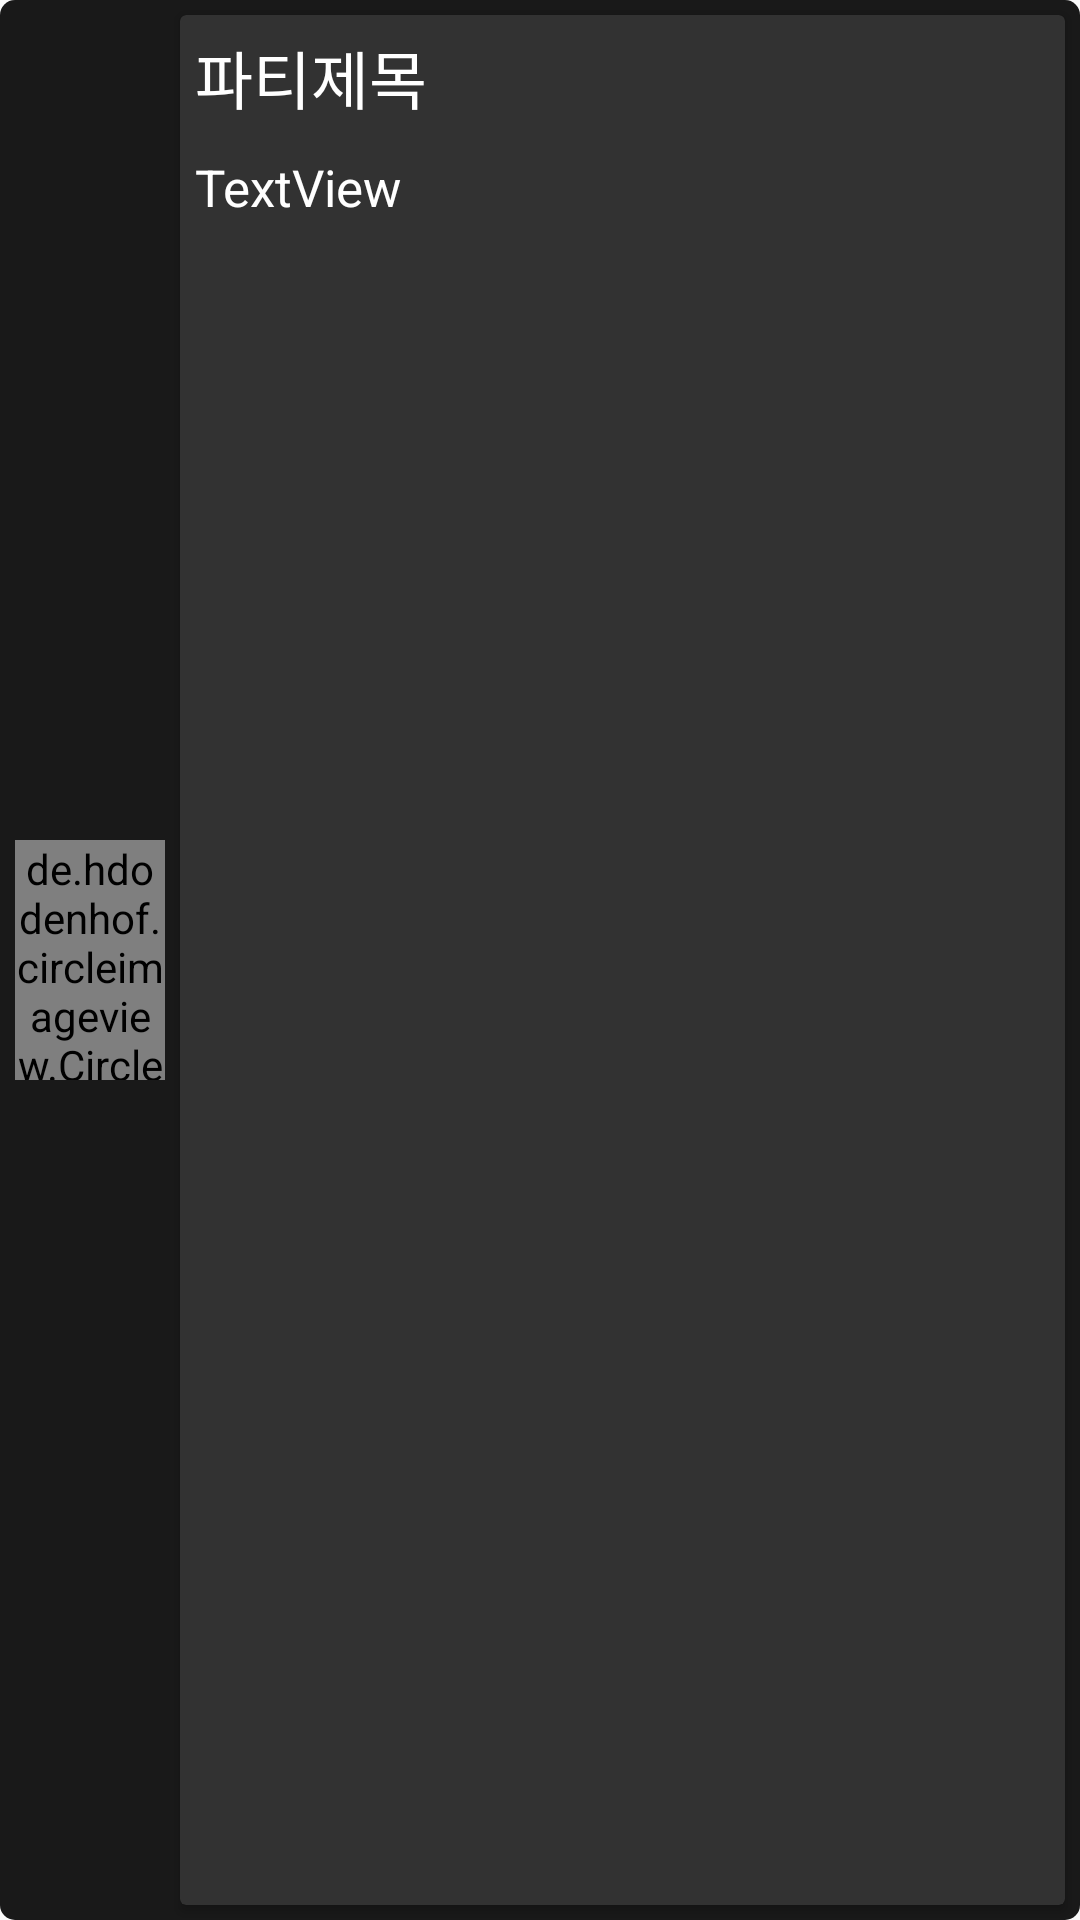

Reconstruct the res/layout file that produces this screen, plus the resources it refers to.
<!-- AndroidManifest.xml: application theme Theme.TWO -->
<!-- res/layout/party_row.xml -->
<LinearLayout xmlns:android="http://schemas.android.com/apk/res/android"
    android:layout_width="match_parent"
    android:layout_height="wrap_content"
    android:layout_marginBottom="5dp"
    android:background="@drawable/box_border"
    android:orientation="vertical">

    <LinearLayout
        android:layout_width="match_parent"
        android:layout_height="match_parent"
        android:orientation="horizontal">

        <de.hdodenhof.circleimageview.CircleImageView
            android:id="@+id/imgProfile"
            android:layout_width="50sp"
            android:layout_height="80sp"
            android:layout_alignParentRight="true"
            android:layout_gravity="center"
            android:layout_marginLeft="5dp"
            android:layout_marginTop="5dp"
            android:layout_marginBottom="5dp"
            android:src="@drawable/baseline_person_outline_24" />

        <androidx.cardview.widget.CardView
            android:id="@+id/cardView"
            android:layout_width="match_parent"
            android:layout_height="match_parent"
            android:layout_margin="5dp"
            android:layout_weight="1"
            android:backgroundTint="#323232">

            <LinearLayout
                android:layout_width="match_parent"
                android:layout_height="wrap_content"
                android:orientation="vertical">

                <LinearLayout
                    android:layout_width="match_parent"
                    android:layout_height="match_parent"
                    android:layout_margin="5dp"
                    android:orientation="horizontal">

                    <TextView
                        android:id="@+id/partyName"
                        android:layout_width="wrap_content"
                        android:layout_height="wrap_content"
                        android:layout_weight="1"
                        android:text="파티제목"
                        android:textColor="#FFFFFF"
                        android:textSize="21sp" />

                    <TextView
                        android:id="@+id/headCount"
                        android:layout_width="wrap_content"
                        android:layout_height="wrap_content"
                        android:gravity="right"
                        android:text="TextView"
                        android:textColor="#FFFFFF"
                        android:textSize="17sp"
                        android:visibility="invisible" />
                </LinearLayout>

                <LinearLayout
                    android:layout_width="match_parent"
                    android:layout_height="match_parent"
                    android:layout_margin="5dp"
                    android:orientation="horizontal">

                    <TextView
                        android:id="@+id/tag"
                        android:layout_width="wrap_content"
                        android:layout_height="wrap_content"
                        android:layout_weight="1"
                        android:text="TextView"
                        android:textColor="#FFFFFF"
                        android:textSize="17sp" />

                </LinearLayout>

            </LinearLayout>
        </androidx.cardview.widget.CardView>
    </LinearLayout>

</LinearLayout>
<!-- resources referenced by this layout -->
<resources>
  <!-- drawable box_border (drawable) -->
  <?xml version="1.0" encoding="utf-8"?>
  <shape xmlns:android="http://schemas.android.com/apk/res/android"
      android:shape="rectangle" >
      <solid android:color="#191919" />
      <corners
          android:radius="5dp"/>
  </shape>
  <style name="Theme.TWO" parent="Theme.AppCompat.Light.NoActionBar">
          
          <item name="colorPrimary">@color/white</item> // 액션바 색깔 변경
          <item name="colorPrimaryVariant">@color/purple_700</item>
          <item name="colorOnPrimary">@color/white</item>
          <item name="toolbarStyle">@style/CustomToolBar</item>
          
          <item name="colorSecondary">@color/teal_200</item>
          <item name="colorSecondaryVariant">@color/teal_700</item>
          <item name="colorOnSecondary">@color/black</item>
          
          <item name="android:statusBarColor">@color/black</item>
          
  
      </style>
  <color name="white">#FFFFFFFF</color>
  <color name="purple_700">#FF3700B3</color>
  <style name="CustomToolBar" parent="@style/Widget.AppCompat.Toolbar">
          <item name="titleTextColor">@color/black</item> // 액션바 텍스트 색깔 변경
      </style>
  <color name="teal_200">#FF03DAC5</color>
  <color name="teal_700">#FF018786</color>
  <color name="black">#FF000000</color>
</resources>
